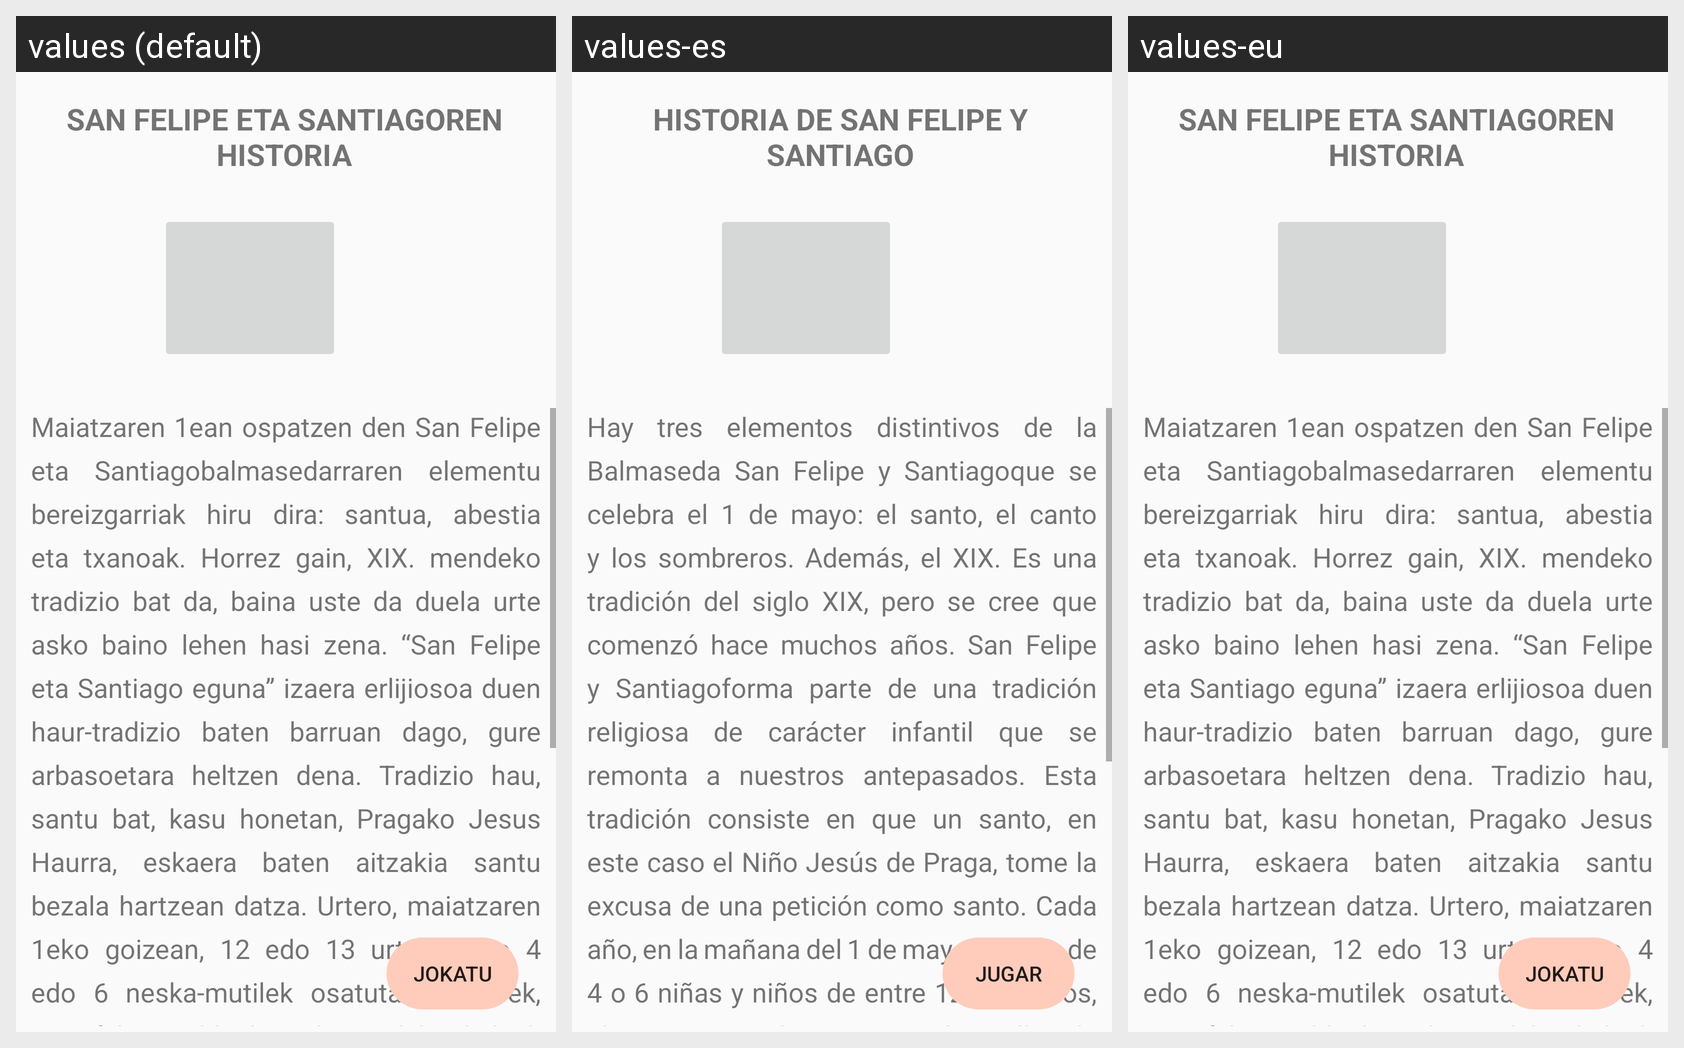

Here is an Android app screen in its default locale and in the app's own translations. Write out the translated-string differences for the strings that appear on this screen.
Android screen res/layout/l_felipe_explicacion.xml rendered under 3 locales, left to right: values (default), values-es, values-eu. Device: Nexus 5 (rendered at 1080×1920; each locale shown at half size, 540×960, under a caption strip naming it); theme Theme.BalmApp.
Strings drawn on this screen, with the default value and each locale's value (text and hints the layout hard-codes, and strings that could not be matched under every locale, appear in the picture but are not listed):

felipe_explicacion_titulo
  values: SAN FELIPE ETA SANTIAGOREN HISTORIA
  values-es: HISTORIA DE SAN FELIPE Y SANTIAGO
  values-eu: SAN FELIPE ETA SANTIAGOREN HISTORIA  [not translated; the default value is used]

jugar
  values: JOKATU
  values-es: JUGAR
  values-eu: Jokatu

azalpena_sanfelipe
  values: Maiatzaren 1ean ospatzen den San Felipe eta Santiagobalmasedarraren elementu bereizgarriak hiru dira: santua, abestia eta txanoak. Horrez gain, XIX. mendeko tradizio bat da, baina uste da duela urte asko baino lehen hasi zena. “San Felipe eta Santiago eguna” izaera erlijiosoa duen haur-tradizio baten barruan dago, gure arbasoetara heltzen dena. Tradizio hau, santu bat, kasu honetan, Pragako Jesus …[clipped]
  values-es: Hay tres elementos distintivos de la Balmaseda San Felipe y Santiagoque se celebra el 1 de mayo: el santo, el canto y los sombreros. Además, el XIX. Es una tradición del siglo XIX, pero se cree que comenzó hace muchos años. San Felipe y Santiagoforma parte de una tradición religiosa de carácter infantil que se remonta a nuestros antepasados. Esta tradición consiste en que un santo, en este caso …[clipped]
  values-eu: Maiatzaren 1ean ospatzen den San Felipe eta Santiagobalmasedarraren elementu bereizgarriak hiru dira: santua, abestia eta txanoak. Horrez gain, XIX. mendeko tradizio bat da, baina uste da duela urte asko baino lehen hasi zena. “San Felipe eta Santiago eguna” izaera erlijiosoa duen haur-tradizio baten barruan dago, gure arbasoetara heltzen dena. Tradizio hau, santu bat, kasu honetan, Pragako Jesus …[clipped]  [not translated; the default value is used]
